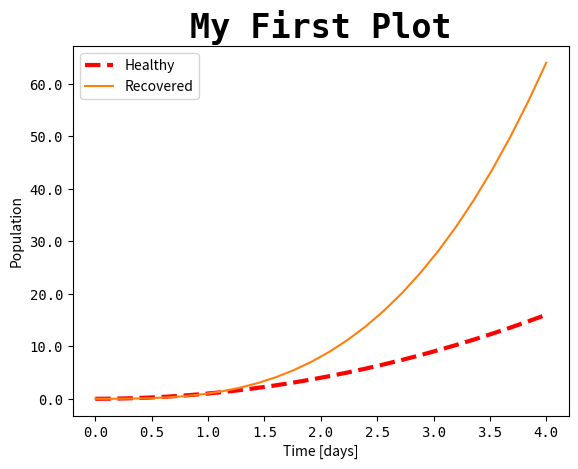

Recreate this plot in Python.
import numpy as np
import matplotlib.pyplot as plt

# Generate data for plot.
num_points = 26
x_min, x_max = 0, 4
x_values = np.linspace(x_min, x_max, num_points)
y_values = x_values**2

# Create empty figure.
plt.figure()

# Plot data.
plt.plot(x_values, y_values, label="Population 1")		# label when plot is created
plt.plot(x_values, x_values**3, label="Population 2")	# label when plot is created
plt.legend()

# Gain control of current Axes object.
ax = plt.gca()

# Give plot a title.
ax.set_title("My First Plot", family='monospace', size=24, weight='bold')

# Label the axes.
ax.set_xlabel("Time [days]")
ax.set_ylabel("Population")

# Change tick labels and font
ax.set_xticklabels(ax.get_xticks(), family='monospace', fontsize=10)
ax.set_yticklabels(ax.get_yticks(), family='monospace', fontsize=10)

# Change the legend
lines = ax.get_lines()						# returns a list of line objects
lines[0].set_label("Infected Population")	# change labels using line objects
lines[1].set_label("Cured Population")		# change labels using line objects
ax.legend()									# display legend in plot

# Make the first line a thick, red, dashed line.
plt.setp(lines[0], linestyle='--', linewidth=3, color='r')

# Change the legend again.
ax.legend(("Healthy", "Recovered"))			# change labels using Axes object

plt.show()


